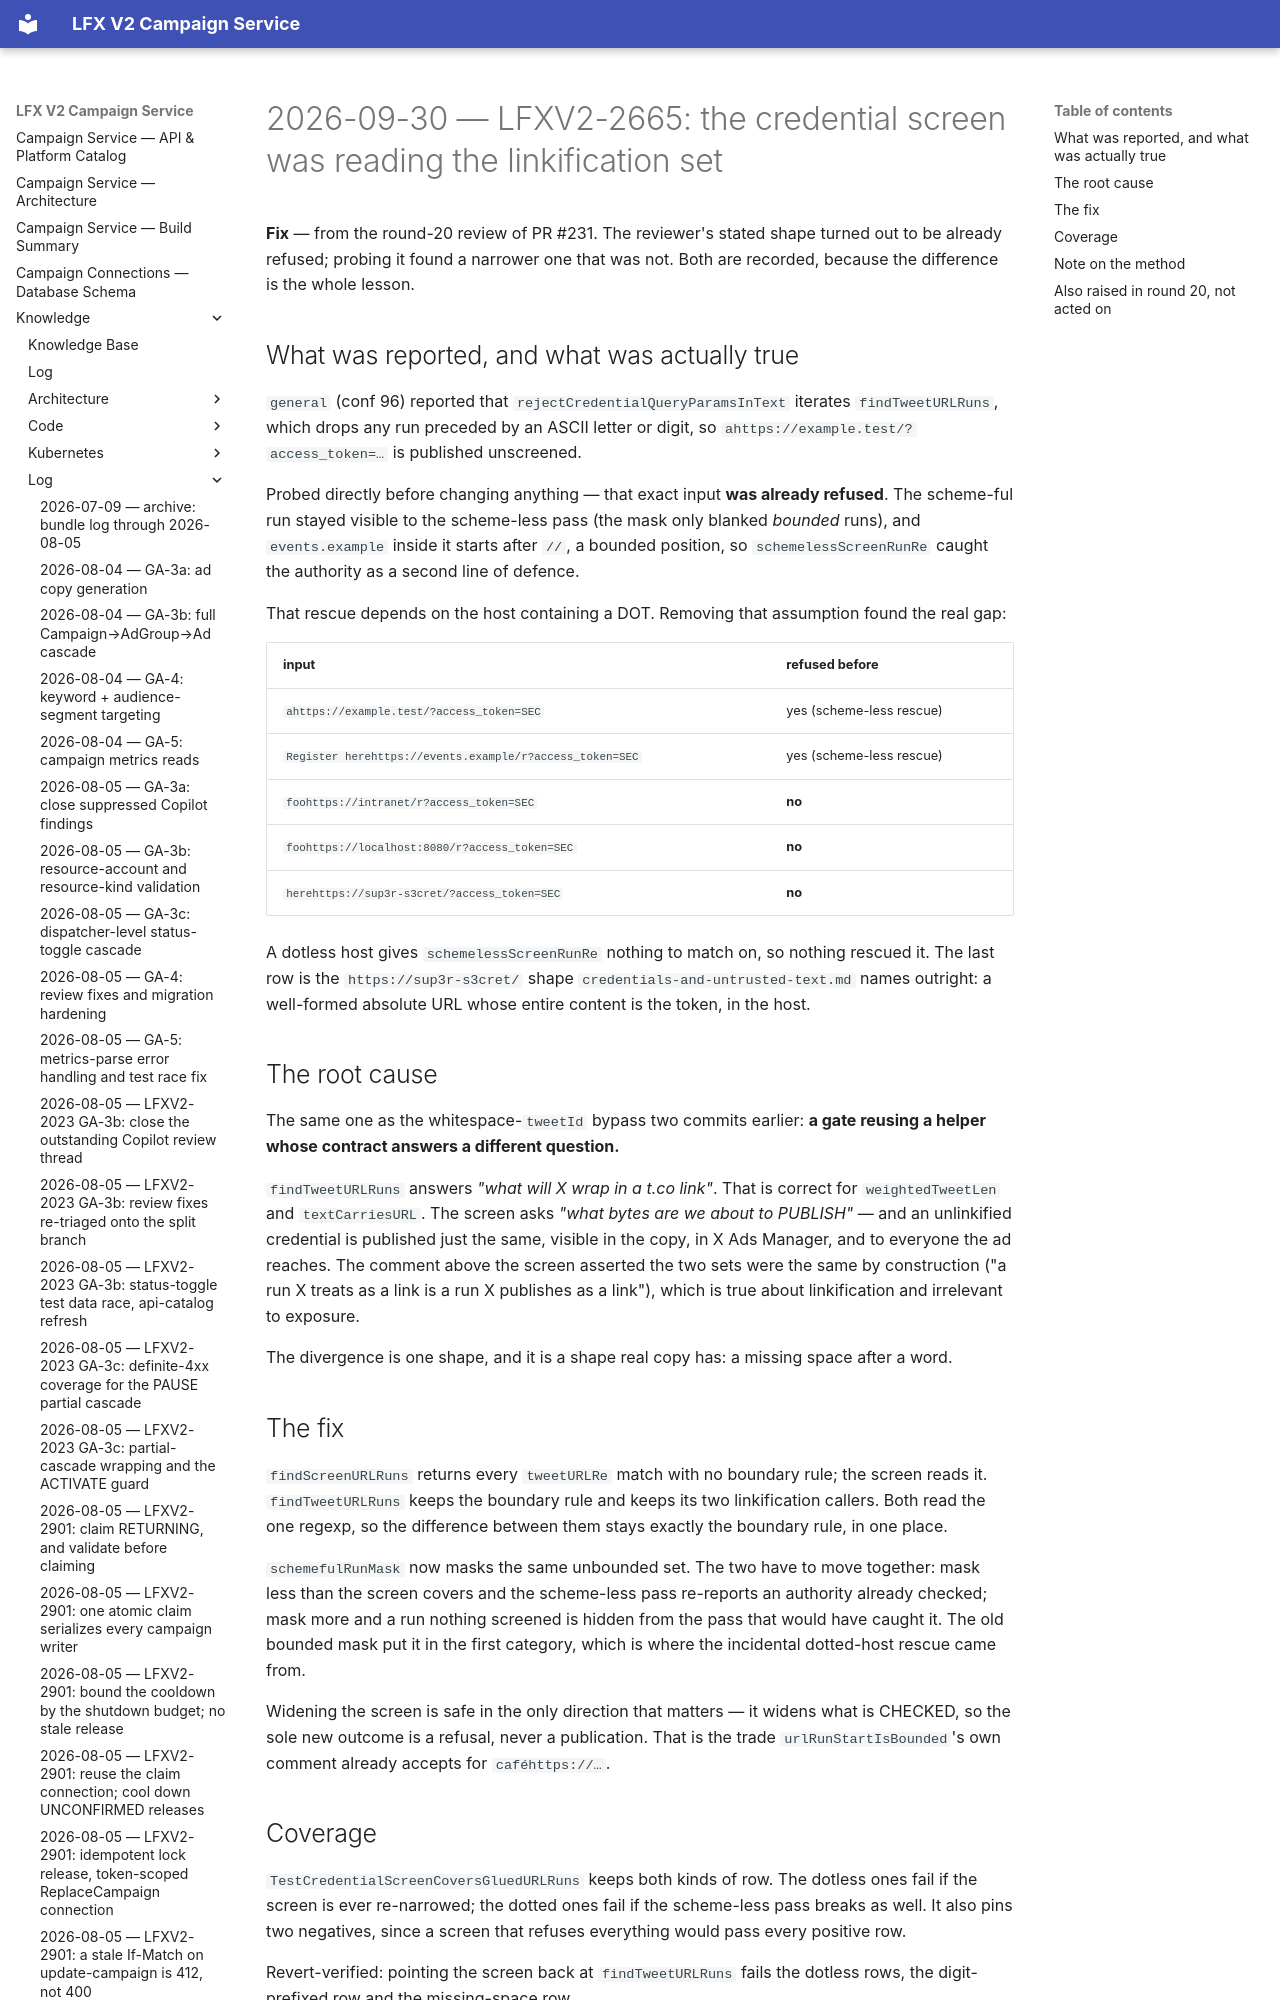

repository: linuxfoundation/lfx-v2-campaign-service · page: knowledge/log/2026-09-30-LFXV2-2665-credential-screen-used-the-linkification-set/index.html · generator: mkdocs

# 2026-09-30 — LFXV2-2665: the credential screen was reading the linkification set

**Fix** — from the round-20 review of PR #231. The reviewer's stated shape turned out to be
already refused; probing it found a narrower one that was not. Both are recorded, because the
difference is the whole lesson.
